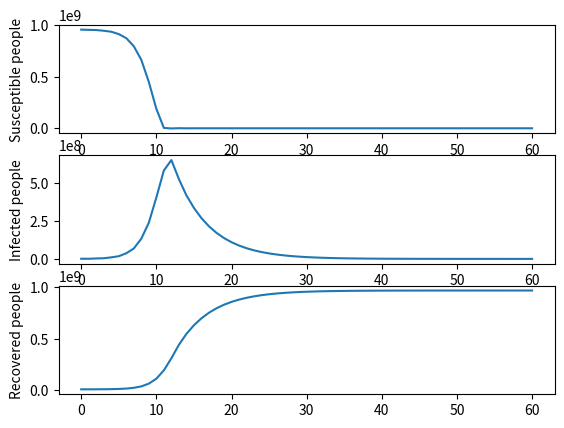

Reproduce this figure in Python.
import numpy as np
import matplotlib.pyplot

h = 1
population = 9.7e8
infection_chance = 0.03
average_contacts = 78
transmission_coeff = (infection_chance * average_contacts)/population #5e-9
latency_time = 1
infectious_time = 5

end_time = 60
num_steps = int(end_time/h)
times = h * np.array(range(num_steps+1))

def seir_model():

    s = np.zeros(num_steps+1)
    e = np.zeros(num_steps + 1)
    i = np.zeros(num_steps + 1)
    r = np.zeros(num_steps + 1)

    s[0] = 9.7e8-1e7-1e6
    e[0] = 0
    i[0] = 1e6
    r[0] = 1e7

    for step in range(num_steps):
        s2e = h * transmission_coeff * s[step] * i[step]
        e2i = h / latency_time * e[step]
        i2r = h / infectious_time * i[step]

        s[step+1] = s[step] - s2e
        e[step+1] = e[step] + s2e - e2i
        i[step+1] = i[step] + e2i - i2r
        r[step+1] = r[step] + i2r

    return s, e, i, r

S, E, I, R = seir_model()

print(S[-1]+E[-1]+I[-1]+R[-1])

def plot_me():
    axes_sus = matplotlib.pyplot.subplot(311)
    matplotlib.pyplot.plot(times, S)
    axes_infected = matplotlib.pyplot.subplot(312)
    matplotlib.pyplot.plot(times, I)
    axes_recovered = matplotlib.pyplot.subplot(313)
    matplotlib.pyplot.plot(times, R)
    axes_recovered.set_ylabel('Recovered people')
    axes_sus.set_ylabel('Susceptible people')
    axes_infected.set_ylabel('Infected people')
    axes_infected.set_xlabel('Time in days')
    matplotlib.pyplot.show()

plot_me()